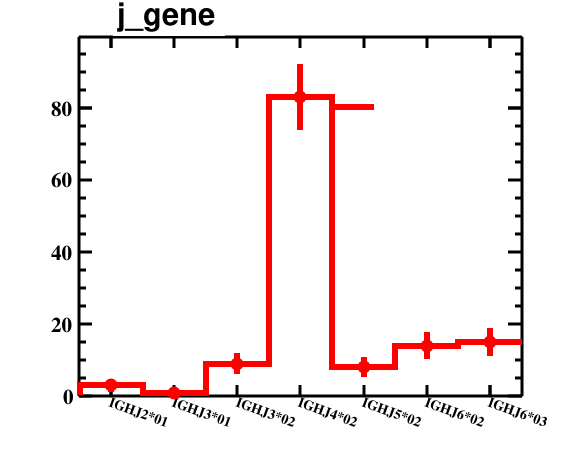

Source data for this figure (header and first rows):
bin_low_edge, contents, binerror, xtitle, binlabel
-0.5, 0.0, 0.0, , 
0.5, 3.0, 1.732, , IGHJ2*01
1.5, 1.0, 1.0, , IGHJ3*01
2.5, 9.0, 3.0, , IGHJ3*02
3.5, 83.0, 9.11, , IGHJ4*02
4.5, 8.0, 2.828, , IGHJ5*02
5.5, 14.0, 3.742, , IGHJ6*02
6.5, 15.0, 3.873, , IGHJ6*03
7.5, 0.0, 0.0, , 
